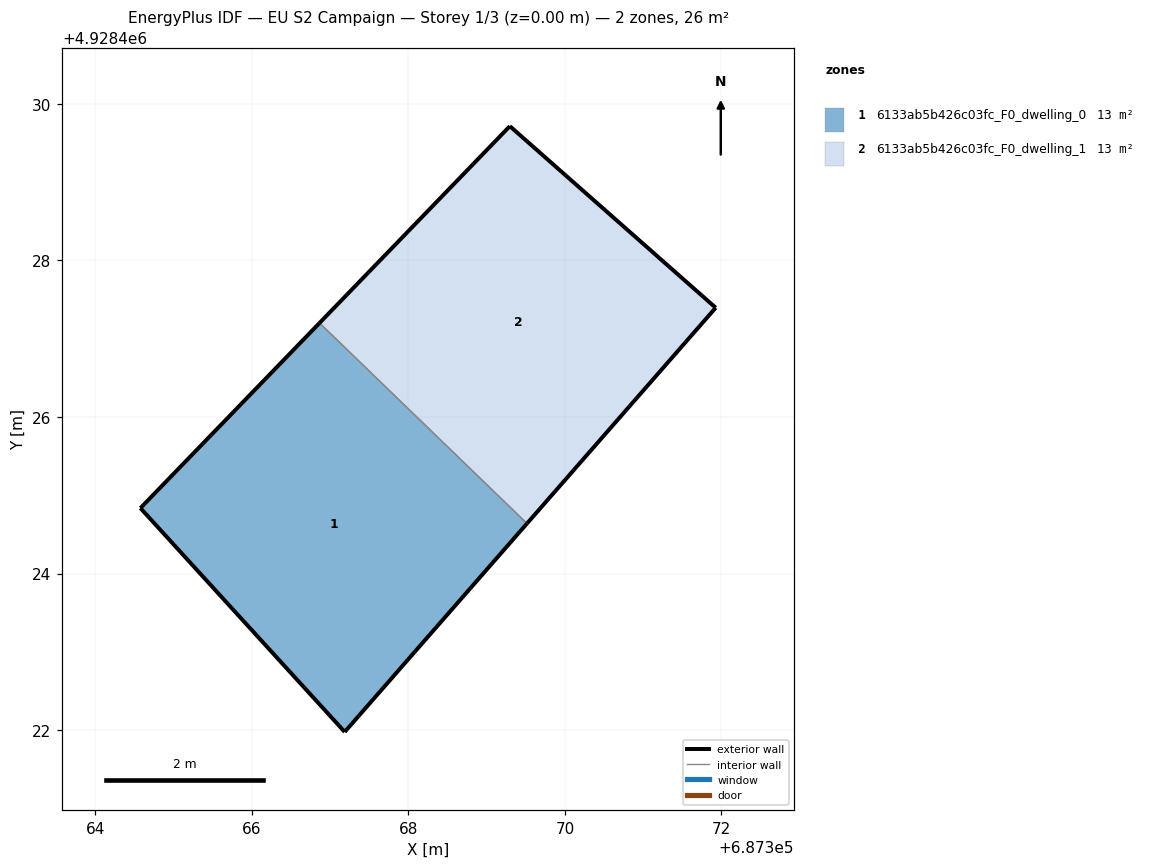
=== STOREY PLAN SPEC (per zone: floor XY polygon, exterior-wall plan segments, windows/doors) ===
zone 1: 6133ab5b426c03fc_F0_dwelling_0  (12.9 m²)
  floor: (687367.19, 4928421.98) (687369.52, 4928424.64) (687366.86, 4928427.20) (687364.58, 4928424.84)
  exterior wall: (687369.52, 4928424.64) – (687367.19, 4928421.98)  [3.5 m]
  exterior wall: (687367.19, 4928421.98) – (687364.58, 4928424.84)  [3.9 m]
  exterior wall: (687364.58, 4928424.84) – (687366.86, 4928427.20)  [3.3 m]
  interior walls: 1
zone 2: 6133ab5b426c03fc_F0_dwelling_1  (12.9 m²)
  floor: (687369.52, 4928424.64) (687371.93, 4928427.40) (687369.30, 4928429.72) (687366.86, 4928427.20)
  exterior wall: (687371.93, 4928427.40) – (687369.52, 4928424.64)  [3.7 m]
  exterior wall: (687366.86, 4928427.20) – (687369.30, 4928429.72)  [3.5 m]
  exterior wall: (687369.30, 4928429.72) – (687371.93, 4928427.40)  [3.5 m]
  interior walls: 1

=== DERIVED (storey summary) ===
Building: EU S2 Campaign
Storey: 1 of 3  (floor level z = 0.00 m)
Storey gross floor area: 25.7 m²
Zones on this storey: 2
  - 6133ab5b426c03fc_F0_dwelling_0: floor 12.9 m²; exterior wall 10.7 m (32.1 m²); WWR 0.0%
  - 6133ab5b426c03fc_F0_dwelling_1: floor 12.9 m²; exterior wall 10.7 m (32.0 m²); WWR 0.0%
Zone adjacency (shared interzone walls):
  - 6133ab5b426c03fc_F0_dwelling_0 ↔ 6133ab5b426c03fc_F0_dwelling_1